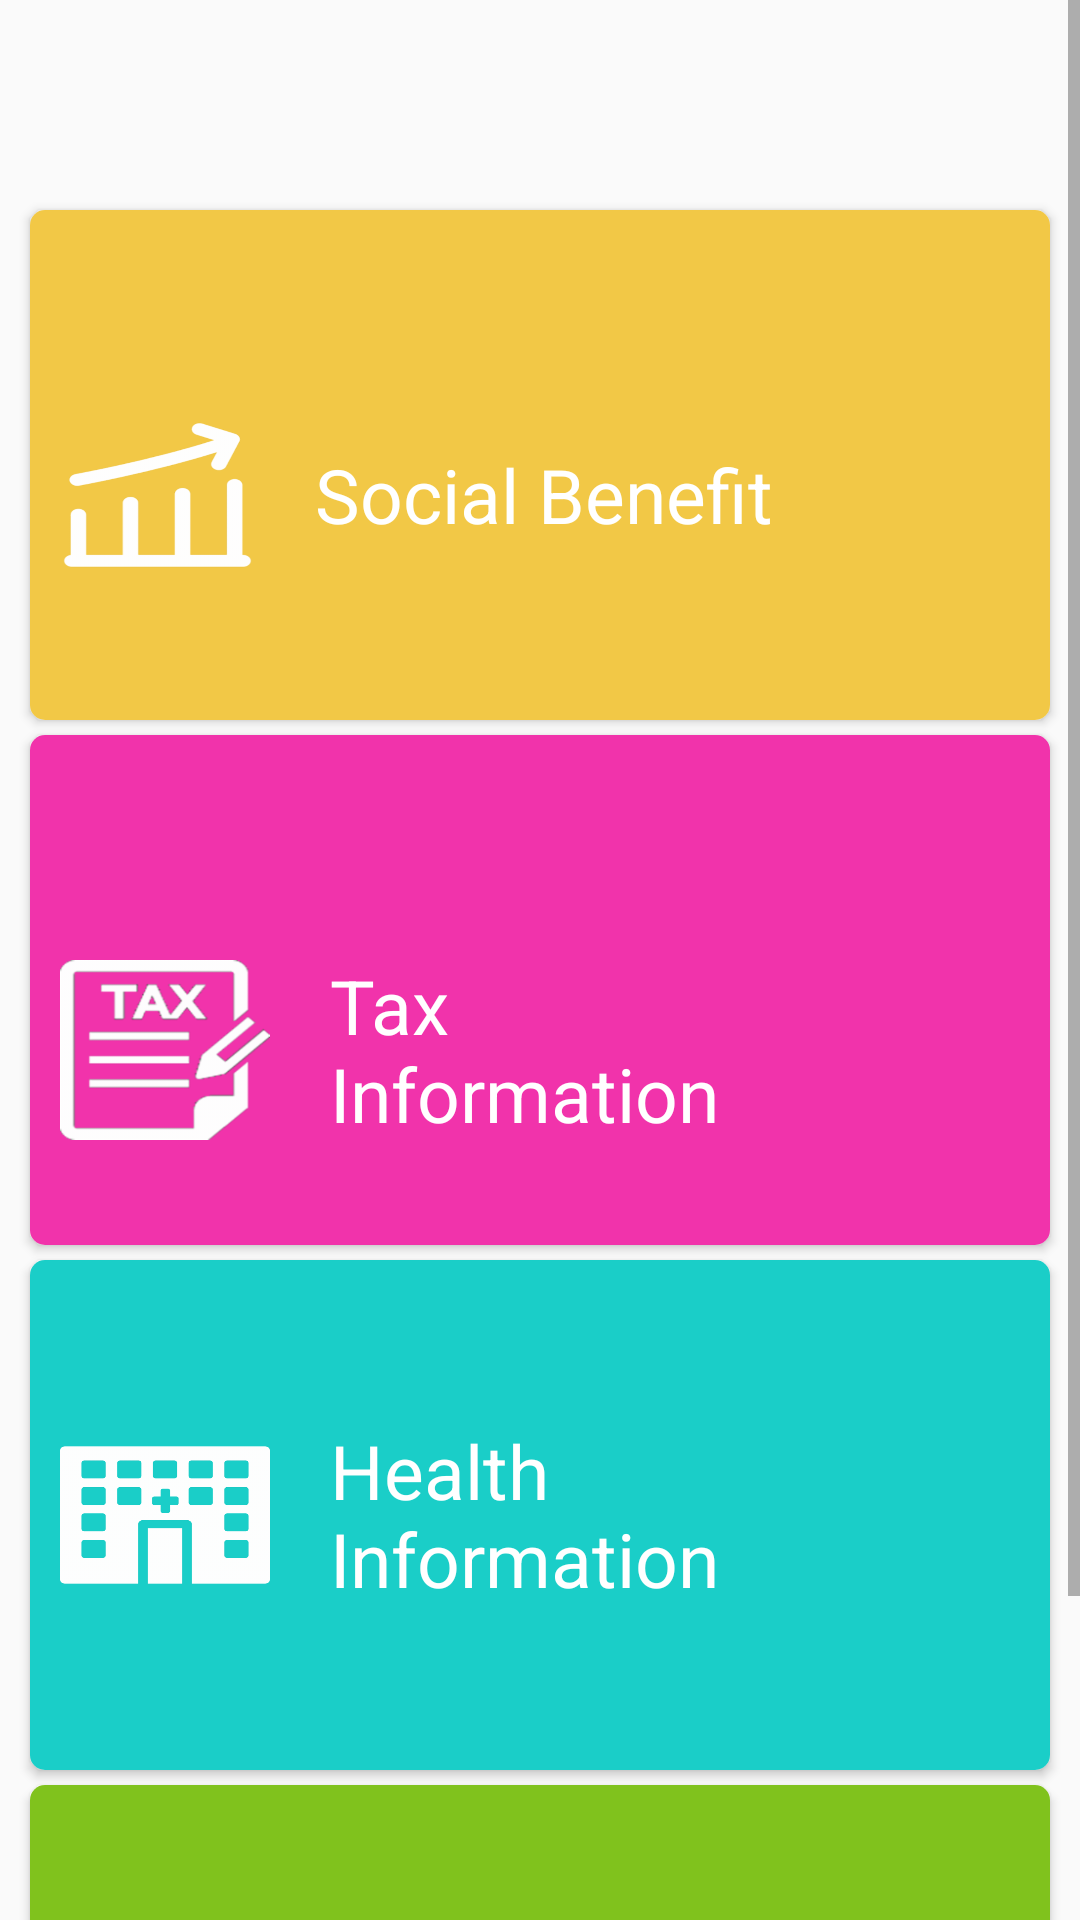

Android layout source for this screen:
<!-- AndroidManifest.xml: application theme AppBaseTheme -->
<!-- res/layout/fragment_citizenuserinformation.xml -->
<?xml version="1.0" encoding="utf-8"?>
<android.support.design.widget.CoordinatorLayout xmlns:android="http://schemas.android.com/apk/res/android"
    xmlns:tools="http://schemas.android.com/tools"
    android:layout_width="match_parent"
    android:layout_height="match_parent"
    xmlns:app="http://schemas.android.com/apk/res-auto"


    >


    <ScrollView
        android:layout_width="match_parent"
        android:layout_height="match_parent"
        >

        <LinearLayout
            android:id="@+id/Citizenuserinfocontainer"
            android:layout_width="match_parent"
            android:layout_height="match_parent"

            android:orientation="vertical"

            >

            <android.support.v7.widget.CardView
                android:layout_width="match_parent"
                android:layout_height="@dimen/new_design_card_view_height"
                android:layout_marginBottom="@dimen/margin_5dp"
                android:layout_marginLeft="@dimen/margin_10dp"

                android:layout_marginRight="@dimen/margin_10dp"
                android:layout_marginTop="@dimen/margin_70dp"
                android:elevation="@dimen/margin_10dp"
                app:cardCornerRadius="@dimen/margin_5dp">

                <LinearLayout
                    android:id="@+id/newsocialbenefitlayout"
                    android:layout_width="match_parent"
                    android:layout_height="match_parent"
                    android:layout_weight="1"
                    android:background="@color/first_color_design"
                    android:orientation="horizontal"
                    android:weightSum="4">

                    <ImageView
                        android:id="@+id/newsocialbenefitimage"
                        android:layout_width="@dimen/margin_50dp"
                        android:layout_height="@dimen/margin_50dp"
                        android:layout_gravity="center"
                        android:layout_marginLeft="@dimen/margin_10dp"
                        android:layout_marginTop="@dimen/margin_10dp"
                        android:layout_weight="1"
                        android:scaleType="fitXY"
                        android:src="@drawable/socialbenefit" />

                    <TextView
                        android:id="@+id/newcitizensocialbenefittext"
                        android:layout_width="@dimen/new_design_textview_width"
                        android:layout_height="wrap_content"
                        android:layout_gravity="center"
                        android:layout_marginLeft="@dimen/margin_20dp"
                        android:layout_marginTop="@dimen/margin_10dp"
                        android:layout_weight="1"

                        android:text="@string/Social_Benefit"
                        android:textColor="@color/White_color"
                        android:textSize="@dimen/new_design_text_size" />

                    <ImageView
                        android:id="@+id/newsocialbenefitfrontarrow"
                        android:layout_width="@dimen/margin_40dp"
                        android:layout_height="@dimen/margin_40dp"
                        android:layout_gravity="center"
                        android:layout_marginLeft="@dimen/margin_10dp"
                        android:layout_marginTop="@dimen/margin_10dp"
                        android:layout_weight="1"
                        android:scaleType="fitXY"
                        android:src="@drawable/frontarrow" />
                </LinearLayout>
            </android.support.v7.widget.CardView>

            <android.support.v7.widget.CardView
                android:layout_width="match_parent"
                android:layout_height="@dimen/new_design_card_view_height"
                android:layout_marginBottom="@dimen/margin_5dp"
                android:layout_marginLeft="@dimen/margin_10dp"
                android:layout_marginRight="@dimen/margin_10dp"
                android:elevation="@dimen/margin_10dp"
                app:cardCornerRadius="@dimen/margin_5dp">

                <LinearLayout
                    android:id="@+id/taxinfolayout"
                    android:layout_width="match_parent"
                    android:layout_height="match_parent"
                    android:background="@color/second_color_design"
                    android:orientation="horizontal"
                    android:weightSum="4">

                    <ImageView
                        android:id="@+id/taxinfoimage"
                        android:layout_width="@dimen/margin_60dp"
                        android:layout_height="@dimen/margin_60dp"
                        android:layout_gravity="center"
                        android:layout_marginLeft="@dimen/margin_10dp"
                        android:layout_marginTop="@dimen/margin_20dp"
                        android:layout_weight="1"
                        android:scaleType="fitXY"
                        android:src="@drawable/taxinfoicon" />

                    <TextView
                        android:id="@+id/citizentaxinfotext"
                        android:layout_width="@dimen/new_design_textview_width"
                        android:layout_height="wrap_content"
                        android:layout_gravity="center"
                        android:layout_marginLeft="@dimen/margin_20dp"
                        android:layout_marginTop="@dimen/margin_20dp"
                        android:layout_weight="1"

                        android:text="@string/Tax_Information"

                        android:textColor="@color/White_color"
                        android:textSize="@dimen/new_design_text_size" />

                    <ImageView
                        android:id="@+id/taxinfofrontarrow"
                        android:layout_width="@dimen/margin_40dp"
                        android:layout_height="@dimen/margin_40dp"
                        android:layout_gravity="center"
                        android:layout_marginLeft="@dimen/margin_10dp"
                        android:layout_marginRight="@dimen/margin_10dp"
                        android:layout_marginTop="@dimen/margin_10dp"
                        android:layout_weight="1"
                        android:scaleType="fitXY"
                        android:src="@drawable/frontarrow" />

                </LinearLayout>
            </android.support.v7.widget.CardView>

            <android.support.v7.widget.CardView
                android:layout_width="match_parent"
                android:layout_height="@dimen/new_design_card_view_height"
                android:layout_marginBottom="@dimen/margin_5dp"
                android:layout_marginLeft="@dimen/margin_10dp"
                android:layout_marginRight="@dimen/margin_10dp"
                android:elevation="@dimen/margin_10dp"
                app:cardCornerRadius="@dimen/margin_5dp">

                <LinearLayout
                    android:id="@+id/healthlayout"
                    android:layout_width="match_parent"
                    android:layout_height="match_parent"
                    android:background="@color/third_color"
                    android:orientation="horizontal"
                    android:weightSum="4">

                    <ImageView
                        android:id="@+id/healthinfoimage"
                        android:layout_width="@dimen/margin_60dp"
                        android:layout_height="@dimen/margin_60dp"
                        android:layout_gravity="center"
                        android:layout_marginLeft="@dimen/margin_10dp"

                        android:layout_weight="1"
                        android:scaleType="fitXY"
                        android:src="@drawable/healthinfo" />

                    <TextView
                        android:id="@+id/citizenhealthinfotext"
                        android:layout_width="@dimen/new_design_textview_width"
                        android:layout_height="wrap_content"
                        android:layout_gravity="center"

                        android:layout_marginLeft="@dimen/margin_20dp"

                        android:layout_weight="1"
                        android:text="@string/Health_Information"

                        android:textColor="@color/White_color"
                        android:textSize="@dimen/new_design_text_size" />

                    <ImageView
                        android:id="@+id/health_front_arrow"
                        android:layout_width="@dimen/margin_40dp"
                        android:layout_height="@dimen/margin_40dp"
                        android:layout_gravity="center"
                        android:layout_marginLeft="@dimen/margin_10dp"
                        android:layout_marginRight="@dimen/margin_10dp"

                        android:layout_weight="1"
                        android:scaleType="fitXY"
                        android:src="@drawable/frontarrow" />

                </LinearLayout>
            </android.support.v7.widget.CardView>

            <android.support.v7.widget.CardView
                android:layout_width="match_parent"
                android:layout_height="@dimen/new_design_card_view_height"
                android:layout_marginBottom="@dimen/margin_5dp"
                android:layout_marginLeft="@dimen/margin_10dp"
                android:layout_marginRight="@dimen/margin_10dp"
                android:elevation="@dimen/margin_10dp"
                app:cardCornerRadius="@dimen/margin_5dp">

                <LinearLayout
                    android:id="@+id/profile_layout"
                    android:layout_width="match_parent"
                    android:layout_height="match_parent"

                    android:background="@color/fourth_color"
                    android:orientation="horizontal"
                    android:weightSum="4">

                    <ImageView
                        android:id="@+id/profile_Image"
                        android:layout_width="@dimen/margin_50dp"
                        android:layout_height="@dimen/margin_50dp"
                        android:layout_gravity="center"
                        android:layout_marginLeft="@dimen/margin_10dp"

                        android:layout_weight="1"
                        android:scaleType="fitXY"
                        android:src="@drawable/userprofile" />

                    <TextView
                        android:id="@+id/citizenprofiletextview"
                        android:layout_width="@dimen/new_design_textview_width"
                        android:layout_height="wrap_content"
                        android:layout_gravity="center"
                        android:layout_marginLeft="@dimen/margin_20dp"

                        android:layout_weight="1"

                        android:text="@string/Profile_information"

                        android:textColor="@color/White_color"
                        android:textSize="@dimen/new_design_text_size" />

                    <ImageView
                        android:id="@+id/profile_frontarrow_image"
                        android:layout_width="@dimen/margin_40dp"
                        android:layout_height="@dimen/margin_40dp"
                        android:layout_gravity="center"
                        android:layout_marginLeft="@dimen/margin_10dp"

                        android:layout_marginRight="@dimen/margin_10dp"

                        android:layout_weight="1"
                        android:scaleType="fitXY"
                        android:src="@drawable/frontarrow" />

                </LinearLayout>
            </android.support.v7.widget.CardView>
        </LinearLayout>
    </ScrollView>


</android.support.design.widget.CoordinatorLayout>
<!-- resources referenced by this layout -->
<resources>
  <color name="White_color">#ffffff</color>
  <color name="first_color_design">#f2c846</color>
  <color name="fourth_color">#80c21d</color>
  <color name="second_color_design">#f133ab</color>
  <color name="third_color">#1acec8</color>
  <dimen name="margin_10dp">10dp</dimen>
  <dimen name="margin_20dp">20dp</dimen>
  <dimen name="margin_40dp">40dp</dimen>
  <dimen name="margin_50dp">50dp</dimen>
  <dimen name="margin_5dp">5dp</dimen>
  <dimen name="margin_60dp">60dp</dimen>
  <dimen name="margin_70dp">70dp</dimen>
  <dimen name="new_design_card_view_height">150dp</dimen>
  <dimen name="new_design_text_size">23sp</dimen>
  <dimen name="new_design_textview_width">150dp</dimen>
  <!-- drawable healthinfo: png bitmap (drawable-hdpi, 7396 bytes) -->
  <!-- drawable socialbenefit: png bitmap (drawable-hdpi, 5084 bytes) -->
  <!-- drawable taxinfoicon: png bitmap (drawable-hdpi, 5150 bytes) -->
  <!-- drawable userprofile: png bitmap (drawable-hdpi, 6361 bytes) -->
  <string name="Health_Information">Health Information</string>
  <string name="Profile_information">Profile Information</string>
  <string name="Social_Benefit">Social Benefit</string>
  <string name="Tax_Information">Tax Information</string>
  <style name="AppBaseTheme" parent="Theme.AppCompat.Light.NoActionBar">
          
          <item name="colorPrimary">@color/colorPrimary</item>
          <item name="colorPrimaryDark">@color/colorPrimaryDark</item>
          <item name="colorAccent">@color/colorAccent</item>
          <item name="android:textColorHint">@color/texthintcolor</item>
          <item name="drawerArrowStyle">@style/DrawerArrowStyle</item>
      </style>
  <color name="colorPrimary">#ffffff</color>
  <color name="colorPrimaryDark">#92010002</color>
  <color name="colorAccent">#ee60ac</color>
  <color name="texthintcolor">#90ffffff</color>
  <style name="DrawerArrowStyle" parent="Widget.AppCompat.DrawerArrowToggle">
  
          <item name="color">@android:color/white</item>
      </style>
</resources>
